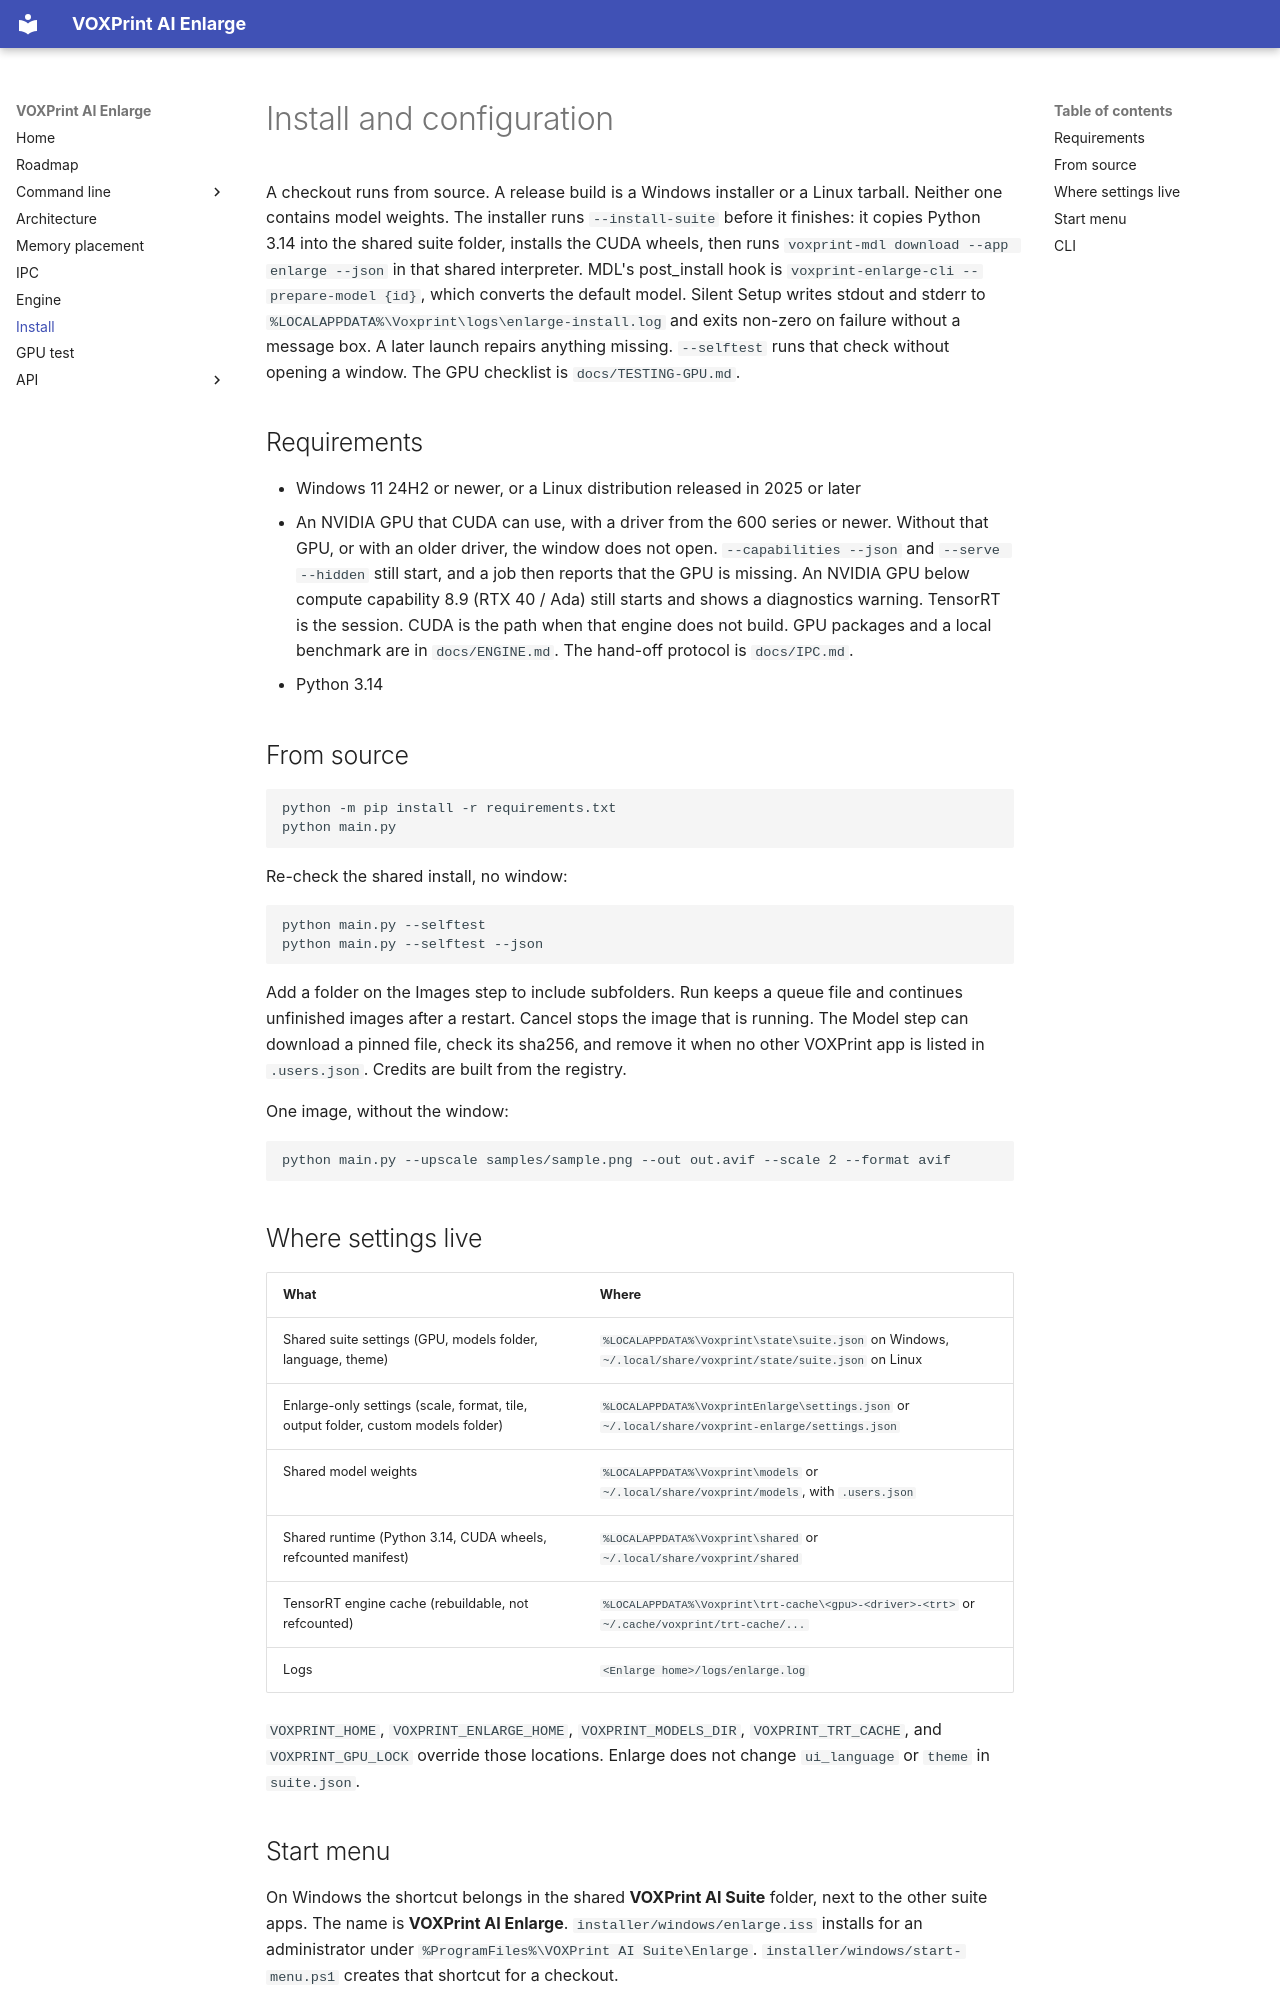

repository: Mitroshenkov87/voxprint-enlarge · page: INSTALL/index.html · generator: mkdocs

# Install and configuration

A checkout runs from source. A release build is a Windows installer or a Linux tarball. Neither one contains model weights. The installer runs `--install-suite` before it finishes: it copies Python 3.14 into the shared suite folder, installs the CUDA wheels, then runs `voxprint-mdl download --app enlarge --json` in that shared interpreter. MDL's post_install hook is `voxprint-enlarge-cli --prepare-model {id}`, which converts the default model. Silent Setup writes stdout and stderr to `%LOCALAPPDATA%\Voxprint\logs\enlarge-install.log` and exits non-zero on failure without a message box. A later launch repairs anything missing. `--selftest` runs that check without opening a window. The GPU checklist is `docs/TESTING-GPU.md`.

## Requirements

* Windows 11 24H2 or newer, or a Linux distribution released in 2025 or later
* An NVIDIA GPU that CUDA can use, with a driver from the 600 series or newer. Without that GPU, or with an older driver, the window does not open. `--capabilities --json` and `--serve --hidden` still start, and a job then reports that the GPU is missing. An NVIDIA GPU below compute capability 8.9 (RTX 40 / Ada) still starts and shows a diagnostics warning. TensorRT is the session. CUDA is the path when that engine does not build. GPU packages and a local benchmark are in `docs/ENGINE.md`. The hand-off protocol is `docs/IPC.md`.
* Python 3.14

## From source

```bash
python -m pip install -r requirements.txt
python main.py
```

Re-check the shared install, no window:

```bash
python main.py --selftest
python main.py --selftest --json
```

Add a folder on the Images step to include subfolders. Run keeps a queue file and continues unfinished images after a restart. Cancel stops the image that is running. The Model step can download a pinned file, check its sha256, and remove it when no other VOXPrint app is listed in `.users.json`. Credits are built from the registry.

One image, without the window:

```bash
python main.py --upscale samples/sample.png --out out.avif --scale 2 --format avif
```

## Where settings live

| What | Where |
|---|---|
| Shared suite settings (GPU, models folder, language, theme) | `%LOCALAPPDATA%\Voxprint\state\suite.json` on Windows, `~/.local/share/voxprint/state/suite.json` on Linux |
| Enlarge-only settings (scale, format, tile, output folder, custom models folder) | `%LOCALAPPDATA%\VoxprintEnlarge\settings.json` or `~/.local/share/voxprint-enlarge/settings.json` |
| Shared model weights | `%LOCALAPPDATA%\Voxprint\models` or `~/.local/share/voxprint/models`, with `.users.json` |
| Shared runtime (Python 3.14, CUDA wheels, refcounted manifest) | `%LOCALAPPDATA%\Voxprint\shared` or `~/.local/share/voxprint/shared` |
| TensorRT engine cache (rebuildable, not refcounted) | `%LOCALAPPDATA%\Voxprint\trt-cache\<gpu>-<driver>-<trt>` or `~/.cache/voxprint/trt-cache/...` |
| Logs | `<Enlarge home>/logs/enlarge.log` |

`VOXPRINT_HOME`, `VOXPRINT_ENLARGE_HOME`, `VOXPRINT_MODELS_DIR`, `VOXPRINT_TRT_CACHE`, and `VOXPRINT_GPU_LOCK` override those locations. Enlarge does not change `ui_language` or `theme` in `suite.json`.

## Start menu

On Windows the shortcut belongs in the shared **VOXPrint AI Suite** folder, next to the other suite apps. The name is **VOXPrint AI Enlarge**. `installer/windows/enlarge.iss` installs for an administrator under `%ProgramFiles%\VOXPrint AI Suite\Enlarge`. `installer/windows/start-menu.ps1` creates that shortcut for a checkout.

On Linux, `installer/linux/voxprint-enlarge.desktop` is the desktop entry. Its name is **VOXPrint AI Enlarge**. The installed copy lives in `/opt/voxprint-ai-suite/enlarge`. The icon file is `installer/linux/voxprint-enlarge-256.png`.
